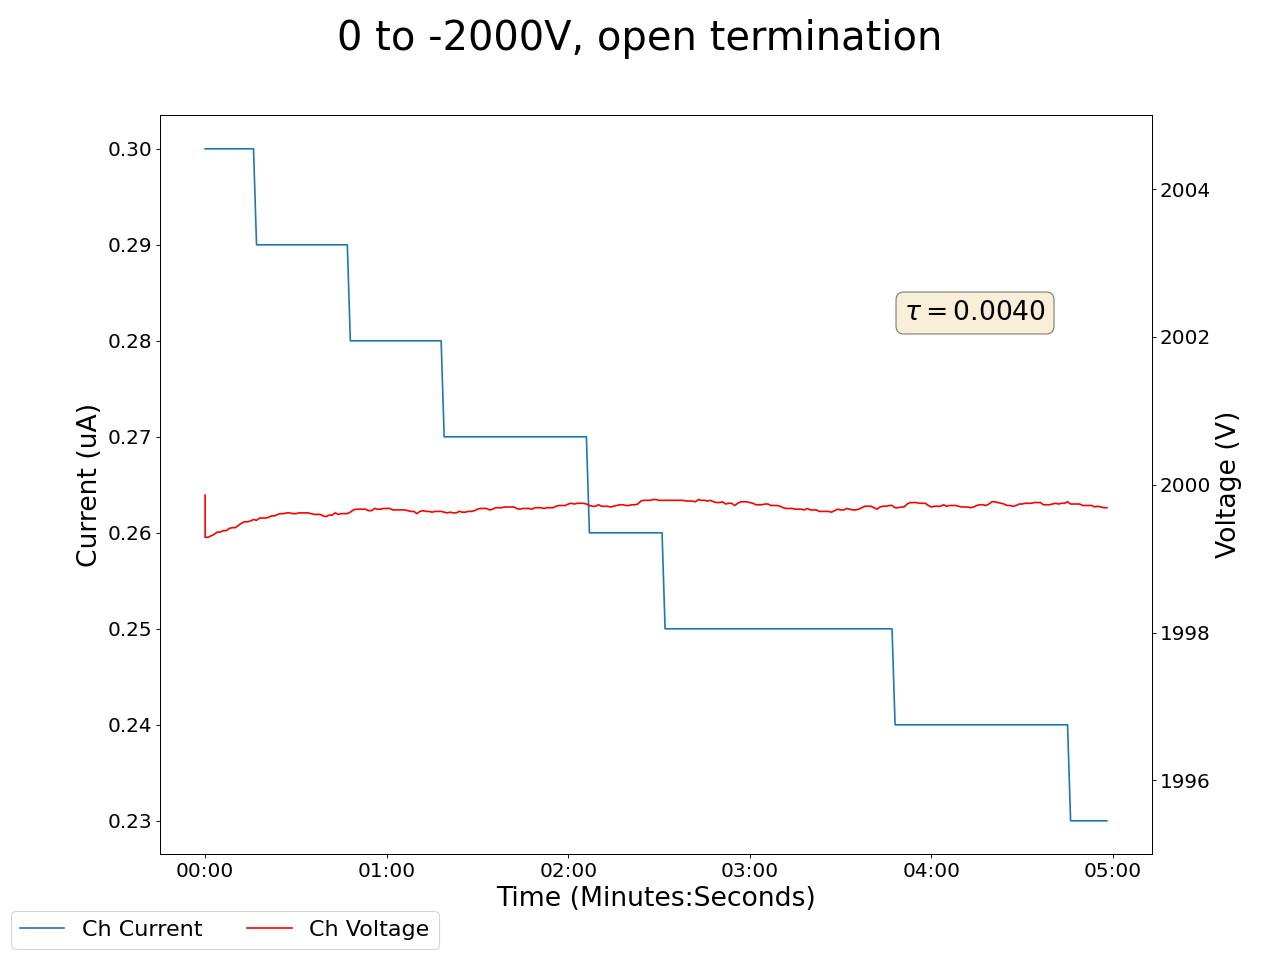

The file beside this chart, header and first rows:
2025-01-17 16:05:45.119153, 0.41999998688697815, 0.0, 0.03999999910593033, 0.0, 0.20000000298023224, 0.0, 0.11999999731779099, 0.0, 0.07000000029802322, 0.0, 0.0, 0.0, 0.15000000596046448, 0.0, 0.949999988079071, 0.0, 0.0, 0.0, 0.0, 0.0, 1999.8599853515625, 0.30000001192092896, 0.5299999713897705
2025-01-17 16:05:46.119019, 0.42, 0.0, 0.04, 0.0, 0.2, 0.0, 0.12, 0.0, 0.07, 0.0, 0.0, 0.0, 0.15, 0.0, 0.95, 0.0, 0.0, 0.0, 0.0, 0.0, 1999, 0.3, 0.53
2025-01-17 16:05:47.119019, 0.42, 0.0, 0.04, 0.0, 0.2, 0.0, 0.12, 0.0, 0.07, 0.0, 0.0, 0.0, 0.15, 0.0, 0.95, 0.0, 0.0, 0.0, 0.0, 0.0, 1999, 0.3, 0.53
2025-01-17 16:05:48.119019, 0.42, 0.0, 0.04, 0.0, 0.2, 0.0, 0.12, 0.0, 0.07, 0.0, 0.0, 0.0, 0.15, 0.0, 0.95, 0.0, 0.0, 0.0, 0.0, 0.0, 1999, 0.3, 0.53
2025-01-17 16:05:49.119018, 0.42, 0.0, 0.04, 0.0, 0.2, 0.0, 0.12, 0.0, 0.07, 0.0, 0.0, 0.0, 0.15, 0.0, 0.95, 0.0, 0.0, 0.0, 0.0, 0.0, 1999, 0.3, 0.53
2025-01-17 16:05:50.119018, 0.42, 0.0, 0.04, 0.0, 0.2, 0.0, 0.12, 0.0, 0.07, 0.0, 0.0, 0.0, 0.15, 0.0, 0.95, 0.0, 0.0, 0.0, 0.0, 0.0, 1999, 0.3, 0.53
2025-01-17 16:05:51.119018, 0.42, 0.0, 0.04, 0.0, 0.2, 0.0, 0.12, 0.0, 0.07, 0.0, 0.0, 0.0, 0.15, 0.0, 0.95, 0.0, 0.0, 0.0, 0.0, 0.0, 1999, 0.3, 0.53
2025-01-17 16:05:52.119018, 0.42, 0.0, 0.04, 0.0, 0.2, 0.0, 0.12, 0.0, 0.07, 0.0, 0.0, 0.0, 0.15, 0.0, 0.95, 0.0, 0.0, 0.0, 0.0, 0.0, 1999, 0.3, 0.53
2025-01-17 16:05:53.119018, 0.42, 0.0, 0.04, 0.0, 0.2, 0.0, 0.12, 0.0, 0.07, 0.0, 0.0, 0.0, 0.15, 0.0, 0.95, 0.0, 0.0, 0.0, 0.0, 0.0, 1999, 0.3, 0.53
2025-01-17 16:05:54.119018, 0.42, 0.0, 0.04, 0.0, 0.2, 0.0, 0.12, 0.0, 0.07, 0.0, 0.0, 0.0, 0.15, 0.0, 0.95, 0.0, 0.0, 0.0, 0.0, 0.0, 1999, 0.3, 0.53
2025-01-17 16:05:55.119018, 0.42, 0.0, 0.04, 0.0, 0.2, 0.0, 0.12, 0.0, 0.07, 0.0, 0.0, 0.0, 0.15, 0.0, 0.95, 0.0, 0.0, 0.0, 0.0, 0.0, 1999, 0.3, 0.53
2025-01-17 16:05:56.119018, 0.42, 0.0, 0.04, 0.0, 0.2, 0.0, 0.12, 0.0, 0.07, 0.0, 0.0, 0.0, 0.15, 0.0, 0.95, 0.0, 0.0, 0.0, 0.0, 0.0, 1999, 0.3, 0.53
2025-01-17 16:05:57.119018, 0.42, 0.0, 0.04, 0.0, 0.2, 0.0, 0.12, 0.0, 0.08, 0.0, 0.0, 0.0, 0.15, 0.0, 0.95, 0.0, 0.0, 0.0, 0.0, 0.0, 1999, 0.3, 0.53
2025-01-17 16:05:58.119018, 0.42, 0.0, 0.04, 0.0, 0.2, 0.0, 0.12, 0.0, 0.08, 0.0, 0.0, 0.0, 0.15, 0.0, 0.95, 0.0, 0.0, 0.0, 0.0, 0.0, 1999, 0.3, 0.53
2025-01-17 16:05:59.119018, 0.42, 0.0, 0.04, 0.0, 0.2, 0.0, 0.12, 0.0, 0.08, 0.0, 0.0, 0.0, 0.15, 0.0, 0.95, 0.0, 0.0, 0.0, 0.0, 0.0, 2000, 0.3, 0.53
2025-01-17 16:06:00.119019, 0.42, 0.0, 0.04, 0.0, 0.2, 0.0, 0.12, 0.0, 0.08, 0.0, 0.0, 0.0, 0.15, 0.0, 0.95, 0.0, 0.0, 0.0, 0.0, 0.0, 2000, 0.3, 0.53
2025-01-17 16:06:01.119019, 0.42, 0.0, 0.04, 0.0, 0.2, 0.0, 0.12, 0.0, 0.08, 0.0, 0.0, 0.0, 0.15, 0.0, 0.95, 0.0, 0.0, 0.0, 0.0, 0.0, 2000, 0.3, 0.53
2025-01-17 16:06:02.119019, 0.42, 0.0, 0.04, 0.0, 0.2, 0.0, 0.12, 0.0, 0.08, 0.0, 0.0, 0.0, 0.15, 0.0, 0.95, 0.0, 0.0, 0.0, 0.0, 0.0, 2000, 0.3, 0.53
2025-01-17 16:06:03.119018, 0.42, 0.0, 0.04, 0.0, 0.2, 0.0, 0.12, 0.0, 0.08, 0.0, 0.0, 0.0, 0.15, 0.0, 0.95, 0.0, 0.0, 0.0, 0.0, 0.0, 2000, 0.29, 0.53
2025-01-17 16:06:04.119019, 0.42, 0.0, 0.04, 0.0, 0.2, 0.0, 0.12, 0.0, 0.08, 0.0, 0.0, 0.0, 0.15, 0.0, 0.95, 0.0, 0.0, 0.0, 0.0, 0.0, 2000, 0.29, 0.53
2025-01-17 16:06:05.119019, 0.42, 0.0, 0.04, 0.0, 0.2, 0.0, 0.12, 0.0, 0.08, 0.0, 0.0, 0.0, 0.15, 0.0, 0.95, 0.0, 0.0, 0.0, 0.0, 0.0, 2000, 0.29, 0.53
2025-01-17 16:06:06.119019, 0.42, 0.0, 0.04, 0.0, 0.2, 0.0, 0.12, 0.0, 0.08, 0.0, 0.0, 0.0, 0.15, 0.0, 0.95, 0.0, 0.0, 0.0, 0.0, 0.0, 2000, 0.29, 0.53
2025-01-17 16:06:07.119018, 0.42, 0.0, 0.04, 0.0, 0.2, 0.0, 0.12, 0.0, 0.08, 0.0, 0.0, 0.0, 0.15, 0.0, 0.95, 0.0, 0.0, 0.0, 0.0, 0.0, 2000, 0.29, 0.53
2025-01-17 16:06:08.119018, 0.42, 0.0, 0.04, 0.0, 0.2, 0.0, 0.13, 0.0, 0.08, 0.0, 0.0, 0.0, 0.15, 0.0, 0.95, 0.0, 0.0, 0.0, 0.0, 0.0, 2000, 0.29, 0.53
2025-01-17 16:06:09.119018, 0.42, 0.0, 0.04, 0.0, 0.2, 0.0, 0.13, 0.0, 0.08, 0.0, 0.0, 0.0, 0.15, 0.0, 0.95, 0.0, 0.0, 0.0, 0.0, 0.0, 2000, 0.29, 0.53
2025-01-17 16:06:10.119019, 0.42, 0.0, 0.04, 0.0, 0.2, 0.0, 0.13, 0.0, 0.08, 0.0, 0.0, 0.0, 0.15, 0.0, 0.95, 0.0, 0.0, 0.0, 0.0, 0.0, 2000, 0.29, 0.53
2025-01-17 16:06:11.119019, 0.42, 0.0, 0.04, 0.0, 0.2, 0.0, 0.13, 0.0, 0.08, 0.0, 0.0, 0.0, 0.15, 0.0, 0.95, 0.0, 0.0, 0.0, 0.0, 0.0, 2000, 0.29, 0.53
2025-01-17 16:06:12.119018, 0.42, 0.0, 0.04, 0.0, 0.2, 0.0, 0.13, 0.0, 0.08, 0.0, 0.0, 0.0, 0.15, 0.0, 0.95, 0.0, 0.0, 0.0, 0.0, 0.0, 2000, 0.29, 0.53
2025-01-17 16:06:13.119018, 0.42, 0.0, 0.03, 0.0, 0.2, 0.0, 0.13, 0.0, 0.08, 0.0, 0.0, 0.0, 0.15, 0.0, 0.95, 0.0, 0.0, 0.0, 0.0, 0.0, 2000, 0.29, 0.53
2025-01-17 16:06:14.119018, 0.42, 0.0, 0.03, 0.0, 0.2, 0.0, 0.13, 0.0, 0.08, 0.0, 0.0, 0.0, 0.15, 0.0, 0.95, 0.0, 0.0, 0.0, 0.0, 0.0, 2000, 0.29, 0.53
2025-01-17 16:06:15.119018, 0.42, 0.0, 0.03, 0.0, 0.2, 0.0, 0.13, 0.0, 0.08, 0.0, 0.0, 0.0, 0.15, 0.0, 0.95, 0.0, 0.0, 0.0, 0.0, 0.0, 2000, 0.29, 0.53
2025-01-17 16:06:16.119018, 0.42, 0.0, 0.03, 0.0, 0.2, 0.0, 0.13, 0.0, 0.08, 0.0, 0.0, 0.0, 0.15, 0.0, 0.95, 0.0, 0.0, 0.0, 0.0, 0.0, 2000, 0.29, 0.53
2025-01-17 16:06:17.119018, 0.42, 0.0, 0.03, 0.0, 0.2, 0.0, 0.12, 0.0, 0.08, 0.0, 0.0, 0.0, 0.15, 0.0, 0.95, 0.0, 0.0, 0.0, 0.0, 0.0, 2000, 0.29, 0.53
2025-01-17 16:06:18.119018, 0.42, 0.0, 0.03, 0.0, 0.2, 0.0, 0.12, 0.0, 0.08, 0.0, 0.0, 0.0, 0.15, 0.0, 0.95, 0.0, 0.0, 0.0, 0.0, 0.0, 2000, 0.29, 0.53
2025-01-17 16:06:19.119018, 0.42, 0.0, 0.03, 0.0, 0.2, 0.0, 0.12, 0.0, 0.08, 0.0, 0.0, 0.0, 0.15, 0.0, 0.95, 0.0, 0.0, 0.0, 0.0, 0.0, 2000, 0.29, 0.53
2025-01-17 16:06:20.119018, 0.42, 0.0, 0.03, 0.0, 0.2, 0.0, 0.12, 0.0, 0.07, 0.0, 0.0, 0.0, 0.15, 0.0, 0.95, 0.0, 0.0, 0.0, 0.0, 0.0, 2000, 0.29, 0.53
2025-01-17 16:06:21.119019, 0.42, 0.0, 0.03, 0.0, 0.2, 0.0, 0.12, 0.0, 0.07, 0.0, 0.0, 0.0, 0.15, 0.0, 0.95, 0.0, 0.0, 0.0, 0.0, 0.0, 2000, 0.29, 0.53
2025-01-17 16:06:22.119018, 0.42, 0.0, 0.03, 0.0, 0.2, 0.0, 0.12, 0.0, 0.07, 0.0, 0.0, 0.0, 0.15, 0.0, 0.94, 0.0, 0.0, 0.0, 0.0, 0.0, 2000, 0.29, 0.53
2025-01-17 16:06:23.119018, 0.42, 0.0, 0.03, 0.0, 0.2, 0.0, 0.12, 0.0, 0.07, 0.0, 0.0, 0.0, 0.15, 0.0, 0.94, 0.0, 0.0, 0.0, 0.0, 0.0, 2000, 0.29, 0.53
2025-01-17 16:06:24.119018, 0.42, 0.0, 0.03, 0.0, 0.2, 0.0, 0.12, 0.0, 0.07, 0.0, 0.0, 0.0, 0.15, 0.0, 0.94, 0.0, 0.0, 0.0, 0.0, 0.0, 2000, 0.29, 0.53
2025-01-17 16:06:25.119018, 0.41, 0.0, 0.03, 0.0, 0.2, 0.0, 0.12, 0.0, 0.08, 0.0, 0.0, 0.0, 0.15, 0.0, 0.94, 0.0, 0.0, 0.0, 0.0, 0.0, 2000, 0.29, 0.53
2025-01-17 16:06:26.119018, 0.41, 0.0, 0.03, 0.0, 0.2, 0.0, 0.12, 0.0, 0.08, 0.0, 0.0, 0.0, 0.15, 0.0, 0.94, 0.0, 0.0, 0.0, 0.0, 0.0, 2000, 0.29, 0.53
2025-01-17 16:06:27.119018, 0.41, 0.0, 0.03, 0.0, 0.2, 0.0, 0.12, 0.0, 0.08, 0.0, 0.0, 0.0, 0.15, 0.0, 0.94, 0.0, 0.0, 0.0, 0.0, 0.0, 2000, 0.29, 0.53
2025-01-17 16:06:28.119018, 0.41, 0.0, 0.03, 0.0, 0.2, 0.0, 0.12, 0.0, 0.08, 0.0, 0.0, 0.0, 0.15, 0.0, 0.94, 0.0, 0.0, 0.0, 0.0, 0.0, 2000, 0.29, 0.53
2025-01-17 16:06:29.119018, 0.41, 0.0, 0.03, 0.0, 0.2, 0.0, 0.12, 0.0, 0.08, 0.0, 0.0, 0.0, 0.15, 0.0, 0.94, 0.0, 0.0, 0.0, 0.0, 0.0, 2000, 0.29, 0.53
2025-01-17 16:06:30.119018, 0.41, 0.0, 0.04, 0.0, 0.2, 0.0, 0.12, 0.0, 0.08, 0.0, 0.0, 0.0, 0.15, 0.0, 0.94, 0.0, 0.0, 0.0, 0.0, 0.0, 2000, 0.29, 0.53
2025-01-17 16:06:31.119019, 0.41, 0.0, 0.04, 0.0, 0.2, 0.0, 0.12, 0.0, 0.08, 0.0, 0.0, 0.0, 0.15, 0.0, 0.94, 0.0, 0.0, 0.0, 0.0, 0.0, 2000, 0.29, 0.53
2025-01-17 16:06:32.119018, 0.41, 0.0, 0.04, 0.0, 0.2, 0.0, 0.12, 0.0, 0.08, 0.0, 0.0, 0.0, 0.15, 0.0, 0.94, 0.0, 0.0, 0.0, 0.0, 0.0, 2000, 0.29, 0.53
2025-01-17 16:06:33.119018, 0.41, 0.0, 0.04, 0.0, 0.2, 0.0, 0.12, 0.0, 0.08, 0.0, 0.0, 0.0, 0.15, 0.0, 0.94, 0.0, 0.0, 0.0, 0.0, 0.0, 2000, 0.29, 0.53
2025-01-17 16:06:34.119018, 0.41, 0.0, 0.04, 0.0, 0.2, 0.0, 0.12, 0.0, 0.08, 0.0, 0.0, 0.0, 0.15, 0.0, 0.94, 0.0, 0.0, 0.0, 0.0, 0.0, 2000, 0.28, 0.53
2025-01-17 16:06:35.119018, 0.41, 0.0, 0.03, 0.0, 0.2, 0.0, 0.12, 0.0, 0.08, 0.0, 0.0, 0.0, 0.15, 0.0, 0.94, 0.0, 0.0, 0.0, 0.0, 0.0, 2000, 0.28, 0.53
2025-01-17 16:06:36.119018, 0.41, 0.0, 0.03, 0.0, 0.2, 0.0, 0.12, 0.0, 0.08, 0.0, 0.0, 0.0, 0.15, 0.0, 0.94, 0.0, 0.0, 0.0, 0.0, 0.0, 2000, 0.28, 0.52
2025-01-17 16:06:37.119018, 0.41, 0.0, 0.03, 0.0, 0.2, 0.0, 0.12, 0.0, 0.08, 0.0, 0.0, 0.0, 0.15, 0.0, 0.94, 0.0, 0.0, 0.0, 0.0, 0.0, 2000, 0.28, 0.52
2025-01-17 16:06:38.119018, 0.41, 0.0, 0.03, 0.0, 0.2, 0.0, 0.12, 0.0, 0.08, 0.0, 0.0, 0.0, 0.15, 0.0, 0.94, 0.0, 0.0, 0.0, 0.0, 0.0, 2000, 0.28, 0.52
2025-01-17 16:06:39.119018, 0.41, 0.0, 0.03, 0.0, 0.2, 0.0, 0.12, 0.0, 0.08, 0.0, 0.0, 0.0, 0.15, 0.0, 0.94, 0.0, 0.0, 0.0, 0.0, 0.0, 2000, 0.28, 0.52
2025-01-17 16:06:40.119019, 0.41, 0.0, 0.03, 0.0, 0.2, 0.0, 0.12, 0.0, 0.08, 0.0, 0.0, 0.0, 0.15, 0.0, 0.94, 0.0, 0.0, 0.0, 0.0, 0.0, 2000, 0.28, 0.52
2025-01-17 16:06:41.119018, 0.41, 0.0, 0.03, 0.0, 0.2, 0.0, 0.12, 0.0, 0.08, 0.0, 0.0, 0.0, 0.15, 0.0, 0.94, 0.0, 0.0, 0.0, 0.0, 0.0, 2000, 0.28, 0.52
2025-01-17 16:06:42.119018, 0.41, 0.0, 0.03, 0.0, 0.2, 0.0, 0.12, 0.0, 0.08, 0.0, 0.0, 0.0, 0.15, 0.0, 0.94, 0.0, 0.0, 0.0, 0.0, 0.0, 2000, 0.28, 0.52
2025-01-17 16:06:43.119018, 0.41, 0.0, 0.03, 0.0, 0.2, 0.0, 0.12, 0.0, 0.08, 0.0, 0.0, 0.0, 0.15, 0.0, 0.94, 0.0, 0.0, 0.0, 0.0, 0.0, 2000, 0.28, 0.52
2025-01-17 16:06:44.119018, 0.41, 0.0, 0.04, 0.0, 0.2, 0.0, 0.12, 0.0, 0.08, 0.0, 0.0, 0.0, 0.15, 0.0, 0.95, 0.0, 0.0, 0.0, 0.0, 0.0, 2000, 0.28, 0.52
2025-01-17 16:06:45.119018, 0.41, 0.0, 0.04, 0.0, 0.2, 0.0, 0.12, 0.0, 0.08, 0.0, 0.0, 0.0, 0.15, 0.0, 0.95, 0.0, 0.0, 0.0, 0.0, 0.0, 2000, 0.28, 0.52
... 239 more rows
